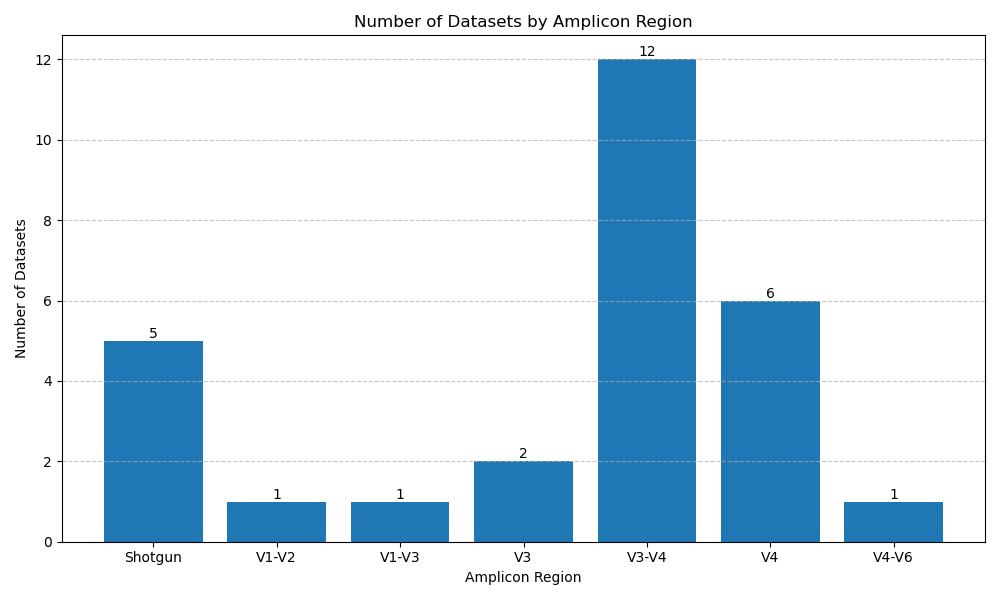

Data behind this chart, as committed beside it:
Amplicon_Region	Count
Shotgun	5
V1-V2	1
V1-V3	1
V3	2
V3-V4	12
V4	6
V4-V6	1
